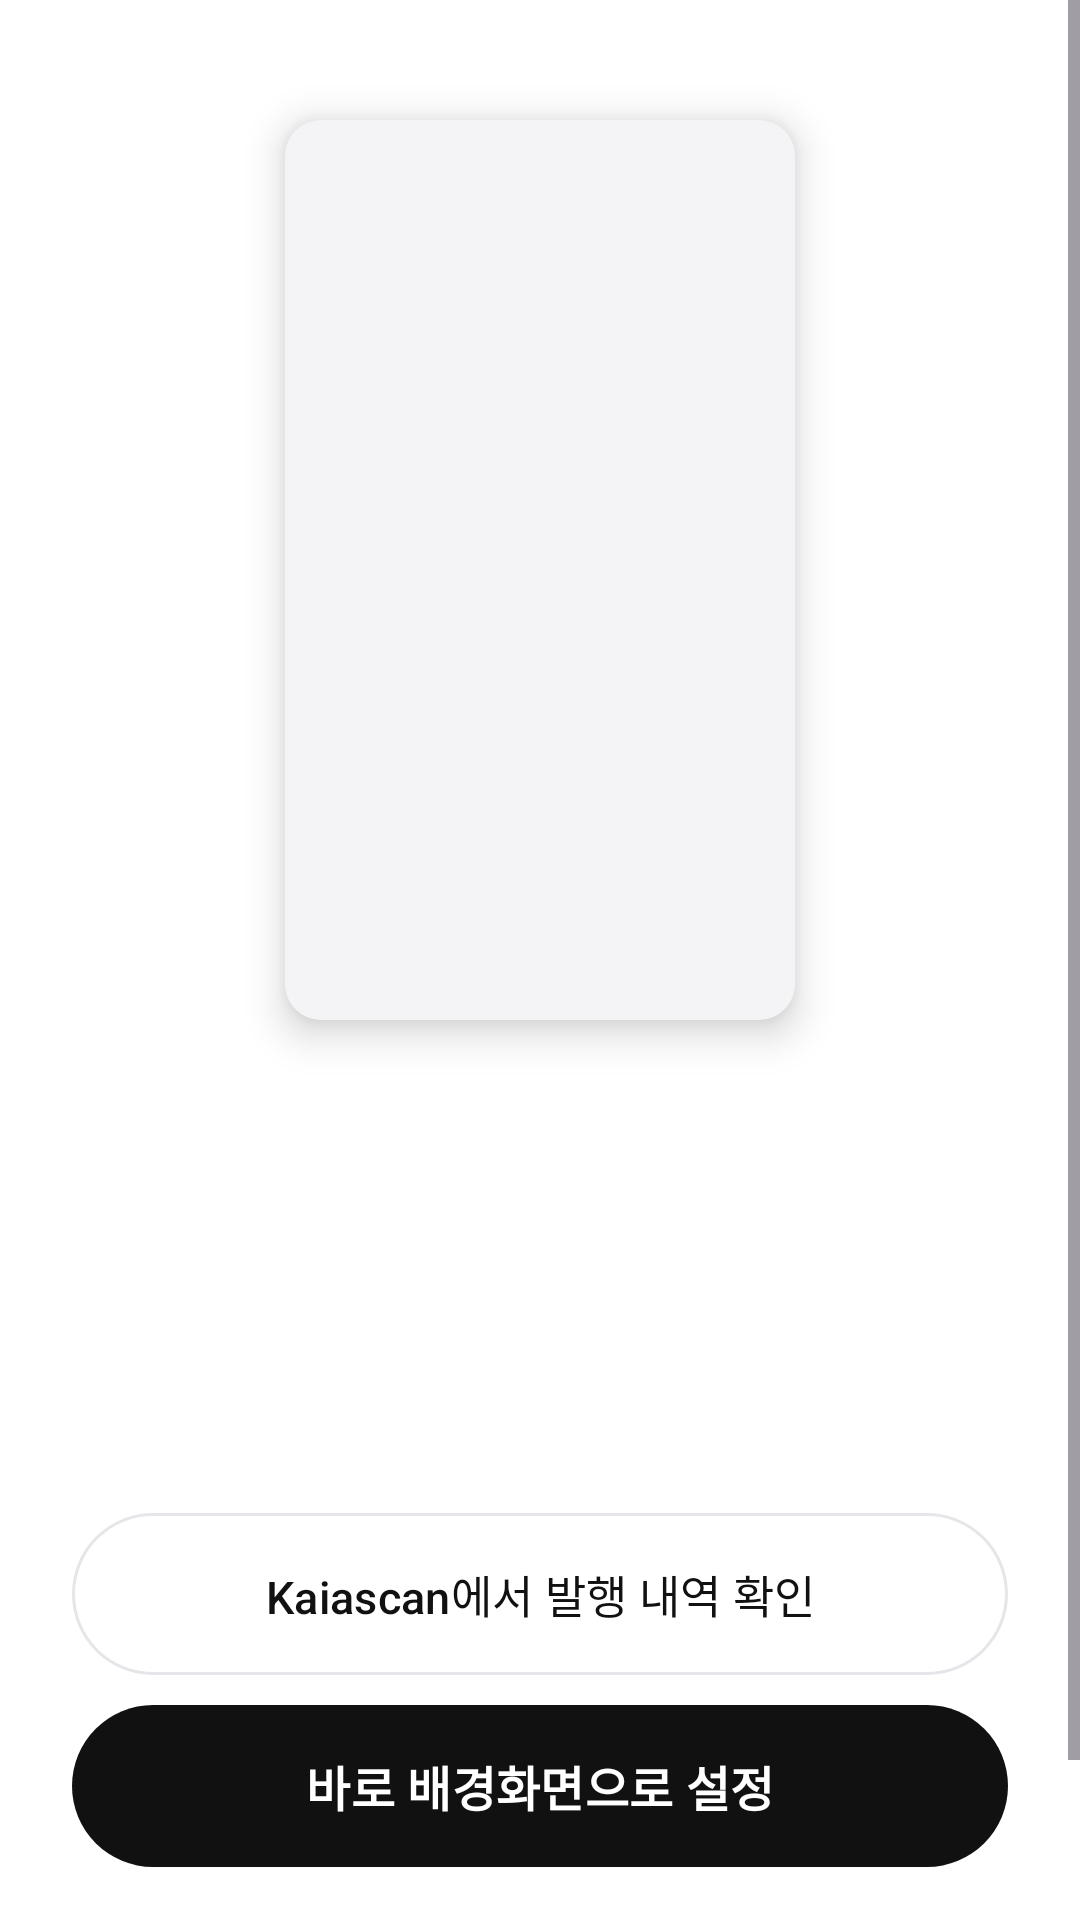

This screen was rendered from an Android layout file. Write that file and the resources it references.
<!-- AndroidManifest.xml: application theme Theme.NFTime -->
<!-- res/layout/activity_mint_result.xml -->
<?xml version="1.0" encoding="utf-8"?>
<ScrollView xmlns:android="http://schemas.android.com/apk/res/android"
    xmlns:app="http://schemas.android.com/apk/res-auto"
    android:layout_width="match_parent" android:layout_height="match_parent">
<LinearLayout android:layout_width="match_parent" android:layout_height="wrap_content" android:orientation="vertical"
    android:gravity="center_horizontal" android:padding="24dp">
    <com.google.android.material.imageview.ShapeableImageView android:id="@+id/art" android:layout_width="170dp" android:layout_height="300dp"
        android:layout_marginTop="16dp" android:scaleType="centerCrop" android:background="@color/surface"
        android:elevation="8dp" app:shapeAppearanceOverlay="@style/Shape.R12" />
    <TextView android:id="@+id/headline" android:layout_width="match_parent" android:layout_height="wrap_content"
        android:layout_marginTop="24dp" android:gravity="center" android:lineSpacingExtra="4dp"
        android:textColor="@color/black" android:textSize="21sp" android:textStyle="bold" />
    <TextView android:id="@+id/subline" android:layout_width="match_parent" android:layout_height="wrap_content"
        android:layout_marginTop="6dp" android:gravity="center" android:textColor="@color/text2" android:textSize="13sp" />
    <LinearLayout android:layout_width="match_parent" android:layout_height="wrap_content" android:layout_marginTop="20dp"
        android:background="@drawable/bg_round_surface" android:orientation="vertical" android:padding="16dp">
        <TextView android:id="@+id/details" android:layout_width="match_parent" android:layout_height="wrap_content"
            android:fontFamily="monospace" android:lineSpacingExtra="6dp" android:textColor="@color/text" android:textSize="12sp" />
    </LinearLayout>
    <com.google.android.material.button.MaterialButton android:id="@+id/btnExplorer" style="@style/Btn.Outline"
        android:layout_width="match_parent" android:layout_marginTop="20dp" android:text="Kaiascan에서 발행 내역 확인" />
    <com.google.android.material.button.MaterialButton android:id="@+id/btnWallpaper" style="@style/Btn.Primary"
        android:layout_width="match_parent" android:layout_marginTop="10dp" android:text="바로 배경화면으로 설정" />
    <TextView android:id="@+id/btnDone" android:layout_width="match_parent" android:layout_height="48dp" android:layout_marginTop="4dp"
        android:gravity="center" android:text="라이브러리로 가기" android:textColor="@color/text2" android:textSize="14sp"
        android:background="?attr/selectableItemBackground" />
</LinearLayout>
</ScrollView>
<!-- resources referenced by this layout -->
<resources>
  <color name="black">#FF111111</color>
  <color name="surface">#FFF4F4F6</color>
  <color name="text">#FF111111</color>
  <color name="text2">#FF6B6B76</color>
  <style name="Btn.Outline" parent="Widget.Material3.Button.OutlinedButton">
          <item name="android:layout_height">54dp</item>
          <item name="android:textColor">@color/black</item>
          <item name="android:textSize">15sp</item>
          <item name="strokeColor">@color/line</item>
          <item name="cornerRadius">27dp</item>
          <item name="android:insetTop">0dp</item>
          <item name="android:insetBottom">0dp</item>
      </style>
  <style name="Btn.Primary" parent="Widget.Material3.Button">
          <item name="android:layout_height">54dp</item>
          <item name="backgroundTint">@color/black</item>
          <item name="android:textColor">@color/white</item>
          <item name="android:textSize">16sp</item>
          <item name="android:textStyle">bold</item>
          <item name="cornerRadius">27dp</item>
          <item name="android:insetTop">0dp</item>
          <item name="android:insetBottom">0dp</item>
      </style>
  <style name="Shape.R12" parent=""><item name="cornerFamily">rounded</item><item name="cornerSize">12dp</item></style>
  <style name="Theme.NFTime" parent="Theme.Material3.Light.NoActionBar">
          <item name="colorPrimary">@color/black</item>
          <item name="colorOnPrimary">@color/white</item>
          <item name="colorSecondary">@color/accent</item>
          <item name="android:colorBackground">@color/bg</item>
          <item name="android:windowBackground">@color/bg</item>
          <item name="android:statusBarColor">@color/bg</item>
          <item name="android:windowLightStatusBar">true</item>
          <item name="android:navigationBarColor">@color/bg</item>
          <item name="bottomSheetDialogTheme">@style/ThemeOverlay.NFTime.BottomSheet</item>
      </style>
  <color name="line">#FFE6E6EA</color>
  <color name="white">#FFFFFFFF</color>
  <color name="accent">#FF7C5CFF</color>
  <color name="bg">#FFFFFFFF</color>
  <style name="ThemeOverlay.NFTime.BottomSheet" parent="ThemeOverlay.Material3.BottomSheetDialog">
          <item name="bottomSheetStyle">@style/NFTime.BottomSheet</item>
      </style>
  <style name="NFTime.BottomSheet" parent="Widget.Material3.BottomSheet.Modal">
          <item name="backgroundTint">@color/white</item>
      </style>
</resources>
